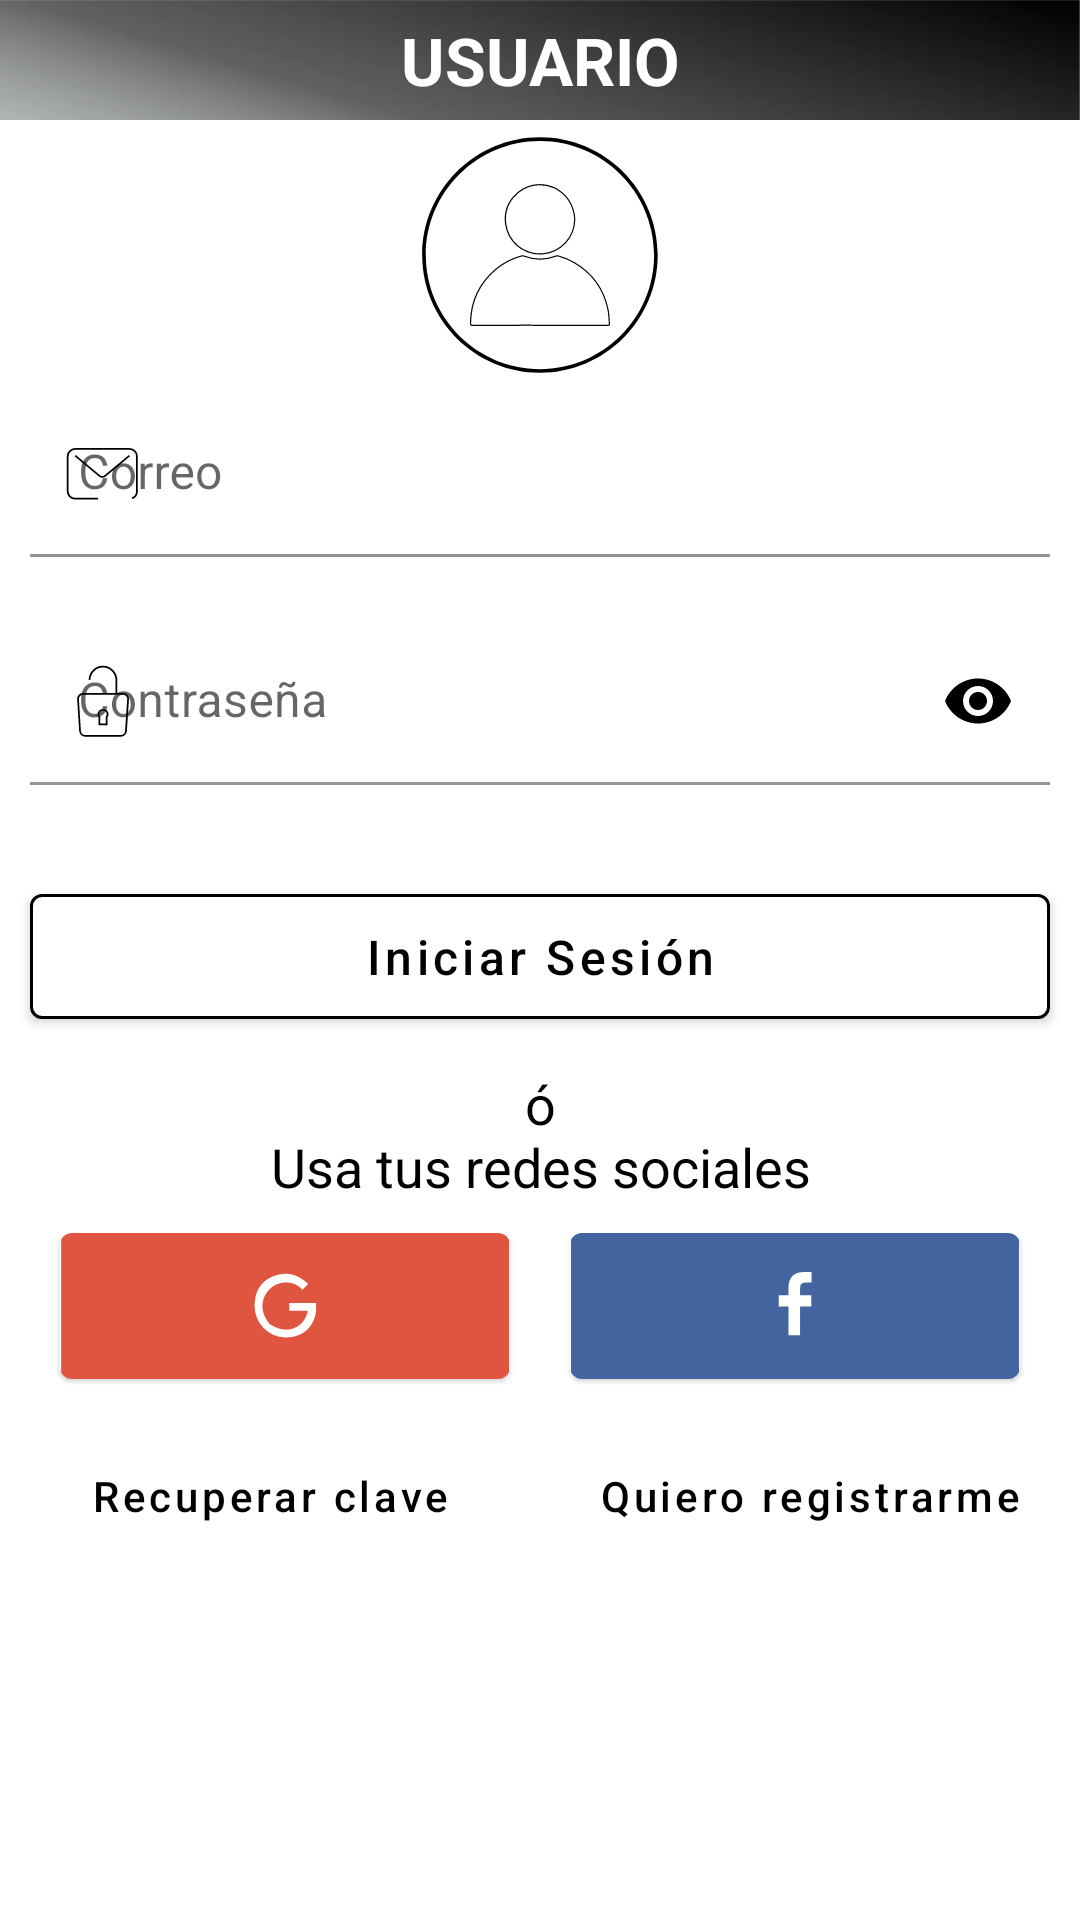

Produce the Android XML layout that renders to this screen, including the resource entries it uses.
<!-- AndroidManifest.xml: application theme Theme.AppAudiClass -->
<!-- res/layout/dialog_login.xml -->
<?xml version="1.0" encoding="utf-8"?>
<androidx.core.widget.NestedScrollView xmlns:android="http://schemas.android.com/apk/res/android"
    xmlns:app="http://schemas.android.com/apk/res-auto"
    android:layout_width="match_parent"
    android:layout_height="wrap_content"
    android:fillViewport="true"
    android:scrollbarThumbVertical="@drawable/shape_scrollbar"
    android:scrollbars="vertical">

    <androidx.constraintlayout.widget.ConstraintLayout
        android:layout_width="match_parent"
        android:layout_height="wrap_content"
        android:animateLayoutChanges="true">

        <androidx.appcompat.widget.LinearLayoutCompat
            android:id="@+id/linearLayoutCompat"
            android:layout_width="match_parent"
            android:layout_height="match_parent"
            android:fitsSystemWindows="true"
            android:orientation="vertical">

            <com.google.android.material.textview.MaterialTextView
                android:layout_width="match_parent"
                android:layout_height="40dp"
                android:text="@string/usuario"
                android:background="@drawable/img_background_title"
                android:textColor="@color/white"
                app:textAllCaps="true"
                style="@style/title"/>

            <androidx.appcompat.widget.AppCompatImageView
                android:layout_width="80dp"
                android:layout_height="80dp"
                android:layout_gravity="center"
                android:layout_margin="5dp"
                android:adjustViewBounds="true"
                android:src="@drawable/ic_acount" />

            <com.google.android.material.textfield.TextInputLayout
                android:id="@+id/til_email"
                style="@style/textInputLayout_app"
                android:layout_width="match_parent"
                android:layout_height="wrap_content"
                android:hint="@string/correo"
                app:startIconDrawable="@drawable/ic_email">

                <com.google.android.material.textfield.TextInputEditText
                    android:id="@+id/et_email"
                    style="@style/editText_app"
                    android:layout_width="match_parent"
                    android:layout_height="wrap_content"
                    android:inputType="textEmailAddress" />
            </com.google.android.material.textfield.TextInputLayout>

            <com.google.android.material.textfield.TextInputLayout
                android:id="@+id/til_password"
                style="@style/textInputLayout_app"
                android:layout_width="match_parent"
                android:layout_height="wrap_content"
                android:hint="@string/contrasena"
                app:endIconMode="password_toggle"
                app:startIconDrawable="@drawable/ic_password">

                <com.google.android.material.textfield.TextInputEditText
                    android:id="@+id/et_password"
                    style="@style/editText_app"
                    android:layout_width="match_parent"
                    android:layout_height="wrap_content"
                    android:inputType="textPassword" />
            </com.google.android.material.textfield.TextInputLayout>

            <com.google.android.material.button.MaterialButton
                android:id="@+id/btn_sign_in"
                style="@style/buton_app"
                android:layout_width="match_parent"
                android:layout_height="wrap_content"
                android:text="@string/iniciar_sesion" />

            <com.google.android.material.textview.MaterialTextView
                style="@style/subtitle"
                android:layout_width="match_parent"
                android:layout_height="wrap_content"
                android:gravity="center"
                android:text="@string/o_redes_sociales" />

            <androidx.appcompat.widget.LinearLayoutCompat
                android:layout_width="match_parent"
                android:layout_height="wrap_content"
                android:layout_marginStart="10dp"
                android:layout_marginEnd="10dp"
                android:orientation="horizontal">

                <com.google.android.material.card.MaterialCardView
                    android:id="@+id/cv_google"
                    android:layout_width="match_parent"
                    android:layout_height="match_parent"
                    android:layout_margin="10dp"
                    android:layout_weight="1"
                    android:background="@drawable/ic_password"
                    android:clickable="true"
                    android:elevation="5dp"
                    android:focusable="true">

                    <androidx.appcompat.widget.AppCompatImageView
                        android:layout_width="match_parent"
                        android:layout_height="match_parent"
                        android:adjustViewBounds="true"
                        android:src="@drawable/ic_google" />
                </com.google.android.material.card.MaterialCardView>

                <com.google.android.material.card.MaterialCardView
                    android:id="@+id/cv_facebook"
                    android:layout_width="match_parent"
                    android:layout_height="match_parent"
                    android:layout_margin="10dp"
                    android:layout_weight="1"
                    android:clickable="true"
                    android:elevation="5dp"
                    android:focusable="true">

                    <androidx.appcompat.widget.AppCompatImageView
                        android:layout_width="match_parent"
                        android:layout_height="match_parent"
                        android:adjustViewBounds="true"
                        android:src="@drawable/ic_facebook" />
                </com.google.android.material.card.MaterialCardView>
            </androidx.appcompat.widget.LinearLayoutCompat>

            <androidx.appcompat.widget.LinearLayoutCompat
                android:layout_width="match_parent"
                android:layout_height="wrap_content"
                android:orientation="horizontal">

                <com.google.android.material.button.MaterialButton
                    android:id="@+id/btn_recover_password"
                    style="?attr/borderlessButtonStyle"
                    android:layout_width="match_parent"
                    android:layout_height="wrap_content"
                    android:text="@string/recuperar_clave"
                    android:layout_margin="5dp"
                    android:layout_weight="1"
                    android:textAllCaps="false"
                    android:textColor="@color/black"
                    android:textSize="@dimen/text" />

                <com.google.android.material.button.MaterialButton
                    android:id="@+id/btn_to_register"
                    style="?attr/borderlessButtonStyle"
                    android:layout_width="match_parent"
                    android:layout_height="wrap_content"
                    android:layout_margin="5dp"
                    android:layout_weight="1"
                    android:text="@string/quiero_registrarme"
                    android:textAllCaps="false"
                    android:textColor="@color/black"
                    android:textSize="@dimen/text" />

            </androidx.appcompat.widget.LinearLayoutCompat>

        </androidx.appcompat.widget.LinearLayoutCompat>

        <androidx.constraintlayout.widget.ConstraintLayout
            android:id="@+id/progressIndicator"
            android:layout_width="match_parent"
            android:layout_height="0dp"
            android:background="@color/transparent2"
            android:visibility="gone"
            app:layout_constraintBottom_toBottomOf="parent"
            app:layout_constraintTop_toTopOf="parent">

            <com.google.android.material.progressindicator.CircularProgressIndicator
                android:layout_width="wrap_content"
                android:layout_height="wrap_content"
                android:elevation="10dp"
                android:indeterminate="true"
                app:hideAnimationBehavior="outward"
                app:indicatorColor="?attr/colorPrimary"
                app:layout_constraintBottom_toBottomOf="parent"
                app:layout_constraintEnd_toEndOf="parent"
                app:layout_constraintStart_toStartOf="parent"
                app:layout_constraintTop_toTopOf="parent"
                app:showAnimationBehavior="inward"
                app:trackColor="?attr/colorSecondary"
                app:trackThickness="5dp" />

        </androidx.constraintlayout.widget.ConstraintLayout>

    </androidx.constraintlayout.widget.ConstraintLayout>

</androidx.core.widget.NestedScrollView>
<!-- resources referenced by this layout -->
<resources>
  <color name="black">#FF000000</color>
  <color name="transparent2">#4A000000</color>
  <color name="white">#FFFFFFFF</color>
  <dimen name="text">12sp</dimen>
  <!-- drawable ic_facebook (drawable) -->
  <vector xmlns:android="http://schemas.android.com/apk/res/android"
      android:width="614dp"
      android:height="200dp"
      android:viewportWidth="614"
      android:viewportHeight="200">
    <path
        android:pathData="M4.49,0.08L609.51,0.08A4.49,4.49 0,0 1,614 4.57L614,195.43A4.49,4.49 0,0 1,609.51 199.92L4.49,199.92A4.49,4.49 0,0 1,0 195.43L0,4.57A4.49,4.49 0,0 1,4.49 0.08z"
        android:fillColor="#4464a0"/>
    <path
        android:pathData="M329.78,67.93h-8.15c-6.39,0 -7.62,3 -7.62,7.49v9.83h15.23v15.38H314v39.48H298.12V100.63H284.83V85.25h13.29V73.9c0,-13.17 8,-20.34 19.79,-20.34l11.87,0V67.93Z"
        android:fillColor="#fff"/>
  </vector>
  <!-- drawable shape_scrollbar (drawable) -->
  <?xml version="1.0" encoding="utf-8"?>
  <shape xmlns:android="http://schemas.android.com/apk/res/android"
      android:shape="rectangle">
      <corners
          android:radius="100dp" />
      <solid
          android:color="@color/black"/>
      <size
          android:width="3dp"
          android:height="10dp" />
  </shape>
  <string name="contrasena">Contraseña</string>
  <string name="correo">Correo</string>
  <string name="iniciar_sesion">Iniciar Sesión</string>
  <string name="o_redes_sociales">ó\n\nUsa tus redes sociales</string>
  <string name="quiero_registrarme">Quiero registrarme</string>
  <string name="recuperar_clave">Recuperar clave</string>
  <string name="usuario">Usuario</string>
  <style name="buton_app">
          <item name="android:textColor">@color/black</item>
          <item name="android:gravity">center</item>
          <item name="android:textAllCaps">false</item>
          <item name="android:padding">10dp</item>
          <item name="android:layout_margin">10dp</item>
          <item name="backgroundTint">@color/white</item>
          <item name="strokeColor">@color/black</item>
          <item name="strokeWidth">1dp</item>
      </style>
  <style name="editText_app">
          <item name="android:textColor">@color/black</item>
          <item name="android:textAllCaps">false</item>
          <item name="android:textColorHint">@color/black</item>
      </style>
  <style name="subtitle">
          <item name="android:textSize">@dimen/subtitle</item>
          <item name="android:textColor">@color/black</item>
          <item name="textAllCaps">false</item>
          <item name="android:gravity">center</item>
          <item name="font">@font/seat_font_regular</item>
      </style>
  <style name="title">
          <item name="android:textSize">@dimen/title</item>
          <item name="android:textColor">@color/black</item>
          <item name="android:textStyle">bold</item>
          <item name="textAllCaps">false</item>
          <item name="android:gravity">center</item>
          <item name="font">@font/seat_font_black</item>
      </style>
  <style name="Theme.AppAudiClass" parent="Theme.MaterialComponents.Light.NoActionBar">
          
          <item name="colorPrimary">@color/primary</item>
          
          <item name="colorPrimaryVariant">@color/secundary</item>
          
          <item name="colorOnPrimary">@color/primary</item>
          <item name="colorSecondary">@color/secundary</item>
          <item name="colorSecondaryVariant">@color/black</item>
          <item name="colorOnSecondary">@color/black</item>
          
          <item name="android:windowTranslucentStatus">true</item>
          <item name="android:windowTranslucentNavigation">false</item>
          
          <item name="android:windowLightStatusBar">true</item>
      </style>
  <dimen name="subtitle">16sp</dimen>
  <dimen name="title">20sp</dimen>
  <color name="primary">#E63A2B</color>
  <color name="secundary">#E1DEDB</color>
</resources>
